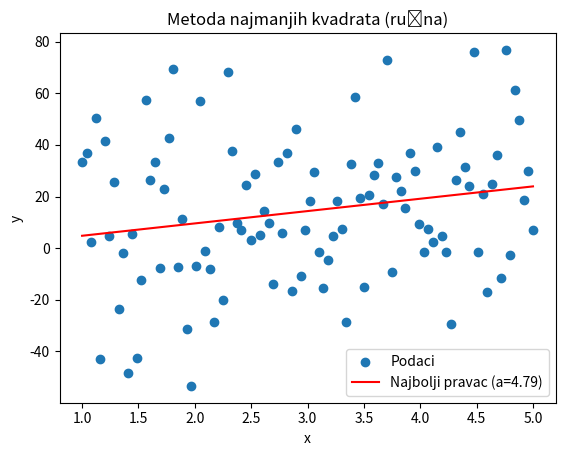

Python code for this plot:
import numpy as np
import matplotlib.pyplot as plt

x = np.linspace(1, 5, 100)
y = 5 * x + np.random.normal(loc=0, scale=25, size=len(x))

a = np.linspace(3.5, 6.5, 50)

pravci = np.zeros((len(x), len(a)))
suma = np.zeros(len(a))

for i in range(len(a)):
    pravci[:, i] = x * a[i]
    suma[i] = np.sum((y - pravci[:, i])**2)

indeks = np.argmin(suma)

plt.figure()
plt.scatter(x, y, label='Podaci')
plt.plot(x, pravci[:, indeks], 'r', label=f'Najbolji pravac (a={a[indeks]:.2f})')
plt.xlabel('x')
plt.ylabel('y')
plt.legend()
plt.title('Metoda najmanjih kvadrata (ručna)')
plt.show()




